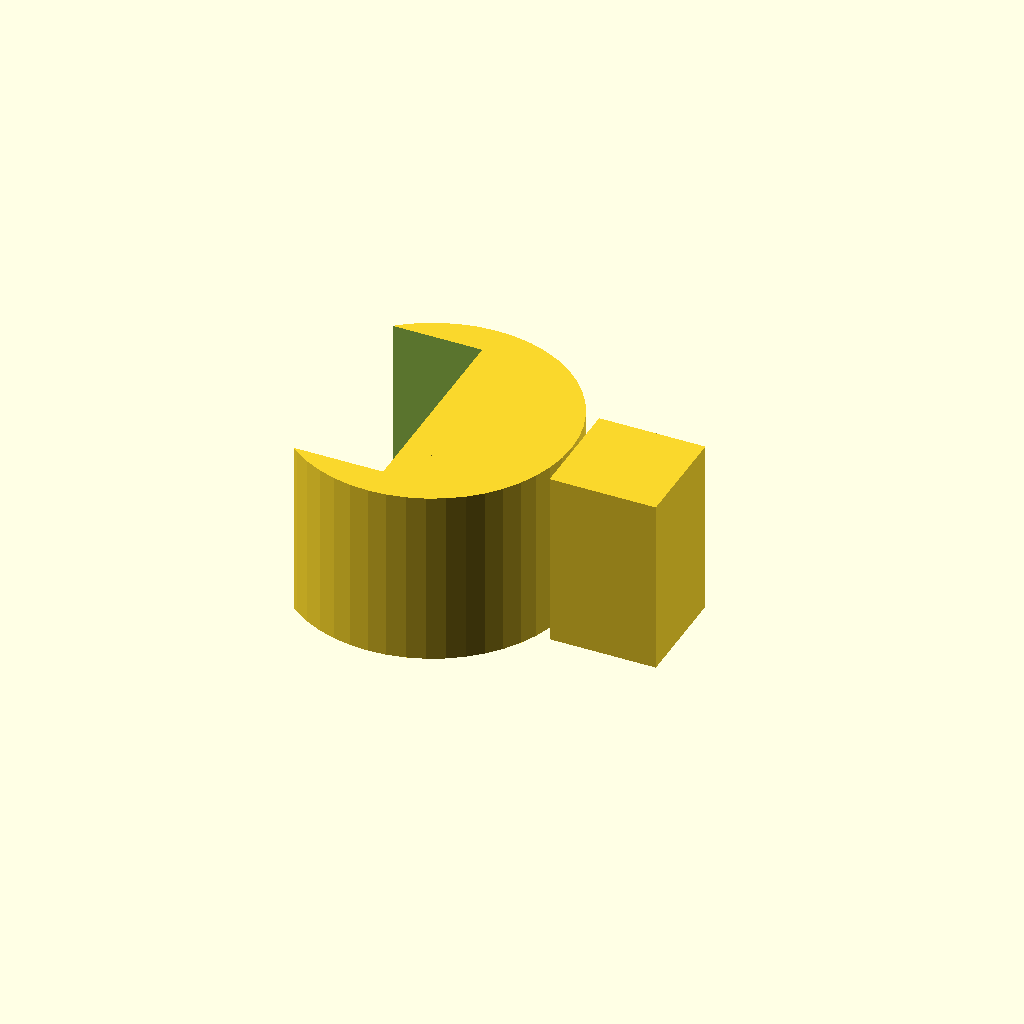
Cell 1: the model at its default parameters.
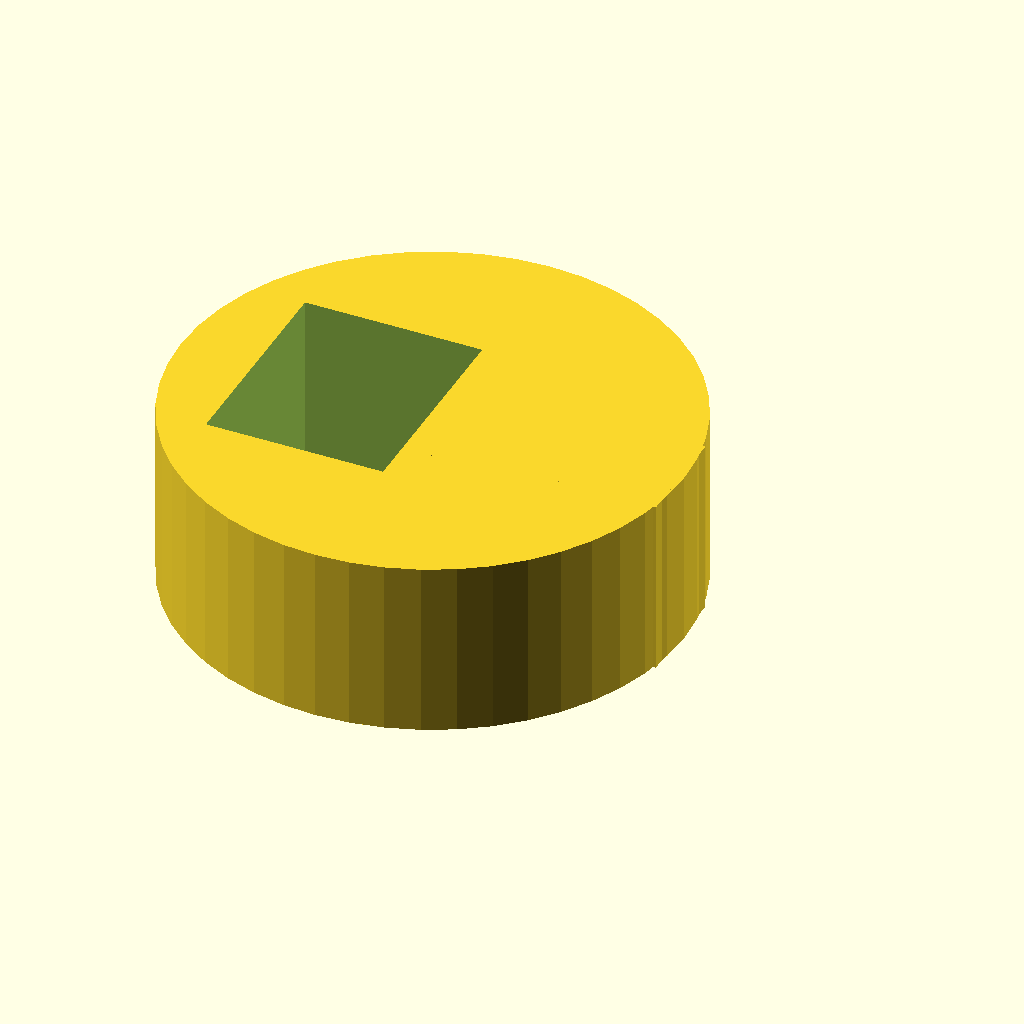
Cell 2: rod_d = 25.4 (everything else at default).
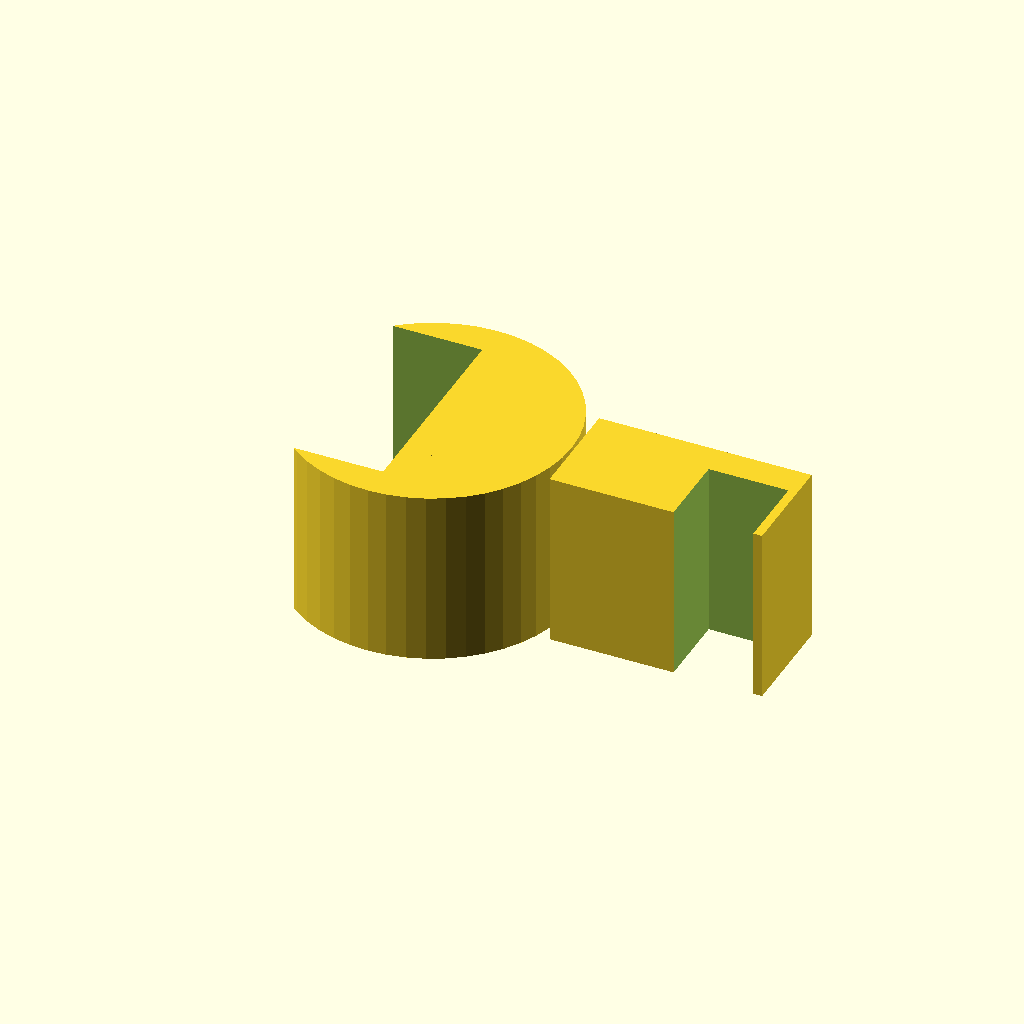
Cell 3: the same model with bridge_w = 12.
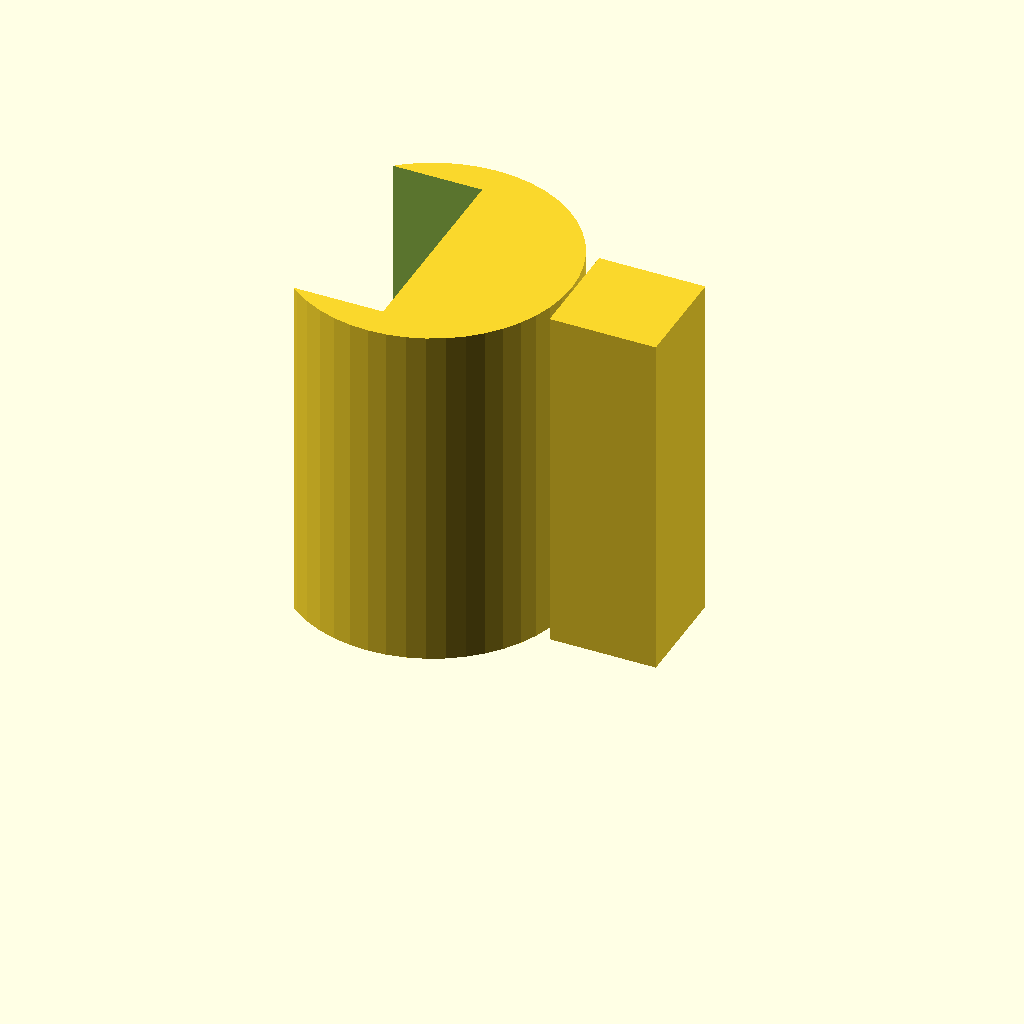
Cell 4: the same model with height = 20.
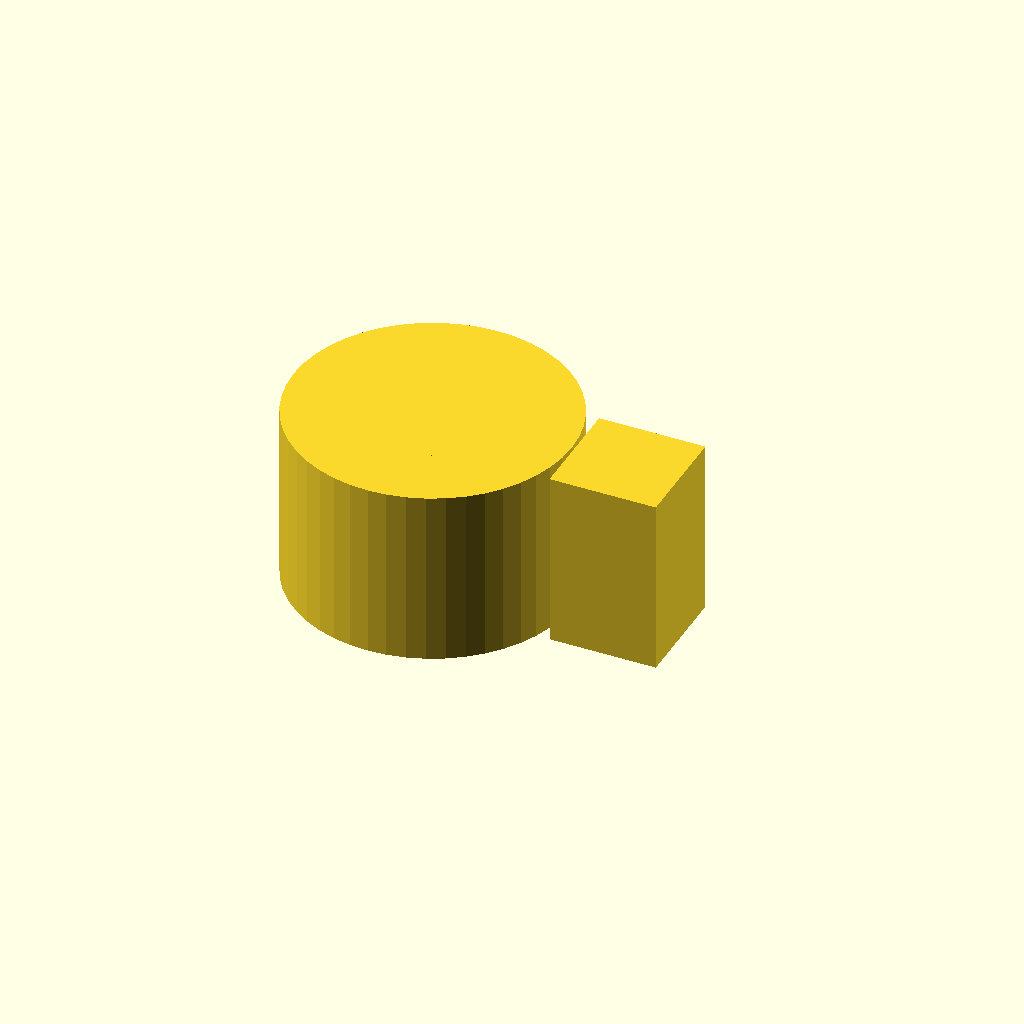
Cell 5: the same model with open_x = -20.
All cells are drawn from one camera (rotation 55°, 0°, 25°, orthographic, colour scheme Cornfield), so only the parameter changes between them.
OpenSCAD source file bench/results/gpu-v2-g5/code/scadcoder-v2/rod_tubing_clip_s2_a2.scad:
// Snap-on clip - a flat (10 mm tall) part that snaps onto a round stand rod and holds a piece
// of round tubing next to it, with a bridge joining the two rings. NOVEL general part.
//

rod_d  = 12.7;
tubing_d = 6;
bridge_w = 6;
height = 10;

$fn = 48;

ring_r = rod_d / 2 + 1.5;
open_x = -10;
open_w = 10;

difference() {
    union() {
        cylinder(h = height, d = 2 * ring_r);
        cylinder(h = height, d = tubing_d + 2);
        translate([8, -3, 0]) cube([bridge_w, 6, height]);
    }
    translate([open_x, -open_w / 2 - 1, -0.5]) cube([open_w, open_w + 2, height + 1]);
    translate([15, -2.25 - 1, -0.5]) cube([4.5, 4.5, height + 1]);
}
Customizer parameters (derived from the source; name, type, default, range or options):
rod_d: number, default 12.7
tubing_d: number, default 6
bridge_w: number, default 6
height: number, default 10
open_x: number, default -10
open_w: number, default 10
